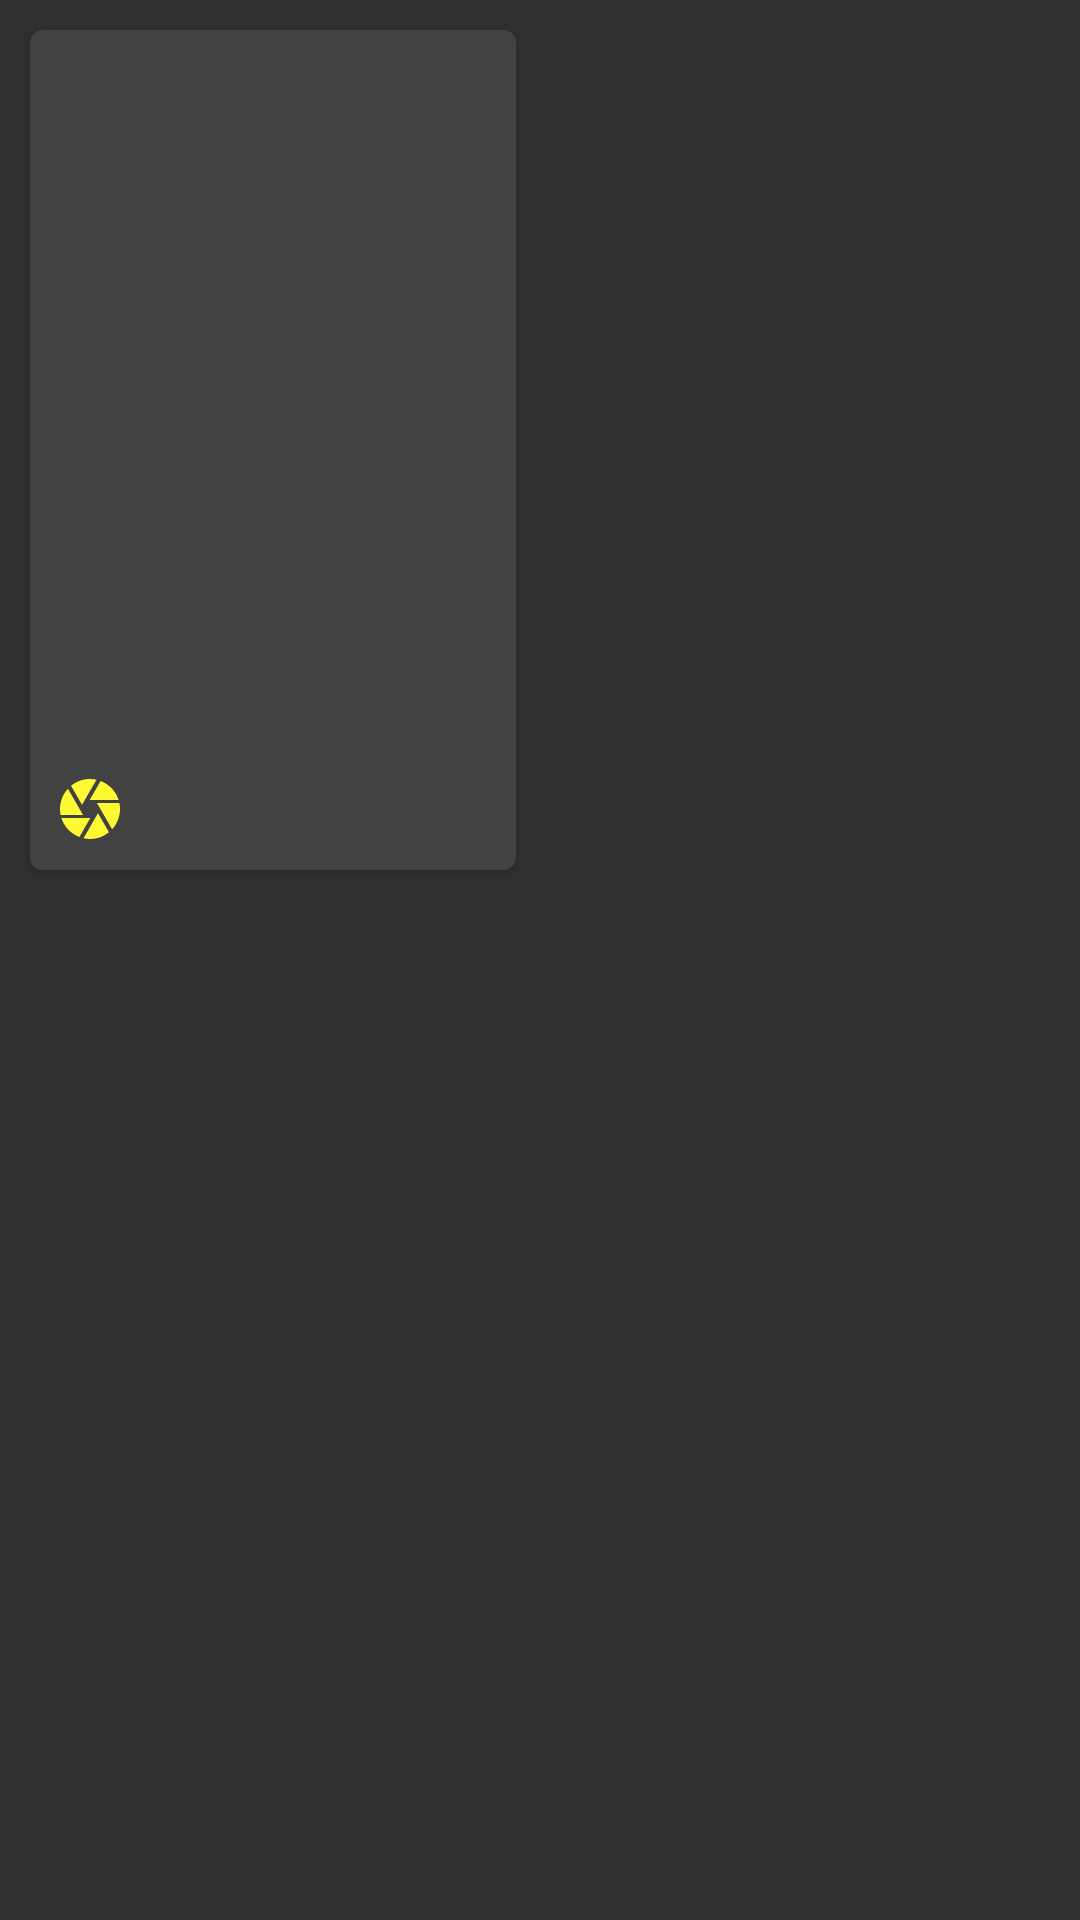

This screen was rendered from an Android layout file. Write that file and the resources it references.
<!-- AndroidManifest.xml: application theme AppTheme -->
<!-- res/layout/season_tv_item.xml -->
<?xml version="1.0" encoding="utf-8"?>
<LinearLayout xmlns:tools="http://schemas.android.com/tools"
    xmlns:android="http://schemas.android.com/apk/res/android"
    xmlns:app="http://schemas.android.com/apk/res-auto"
    android:layout_width="wrap_content"
    android:layout_height="wrap_content"
    android:adjustViewBounds="true">


    <android.support.v7.widget.CardView
        android:id="@+id/movie_card"
        android:layout_height="280dp"
        android:layout_width="162dp"
        app:cardCornerRadius="4dp"
        app:cardElevation="2dp"
        app:cardMaxElevation="4dp"
        android:layout_marginTop="10dp"
        android:layout_marginLeft="10dp"
        android:layout_marginStart="10dp">

        <RelativeLayout xmlns:android="http://schemas.android.com/apk/res/android"
            android:id="@+id/movie_container"
            android:layout_width="match_parent"
            android:layout_height="match_parent">

            <ImageView
                android:id="@+id/movie_thumbnail_image"
                android:layout_width="match_parent"
                android:layout_height="match_parent"
                android:scaleType="fitXY"
                android:background="?attr/selectableItemBackgroundBorderless"
                tools:src="@drawable/ic_film_reel" />

            <LinearLayout
                android:id="@+id/movie_detail_container"
                android:layout_alignParentBottom="true"
                android:layout_width="match_parent"
                android:layout_height="wrap_content"
                android:orientation="vertical"
                android:padding="8dp"
                android:background="@drawable/fading_background">

                <TextView
                    android:id="@+id/movie_title"
                    android:layout_width="match_parent"
                    android:layout_height="wrap_content"
                    android:textStyle="bold"
                    android:textAppearance="?android:textAppearanceMedium"
                    android:textColor="@android:color/white"
                    tools:text="Aquaman" />

                <TextView
                    android:id="@+id/movie_year"
                    android:layout_width="match_parent"
                    android:layout_height="wrap_content"
                    android:textStyle="bold"
                    android:textColor="@android:color/white"
                    android:textAppearance="?android:textAppearanceMedium"
                    tools:text="2019" />

                <TextView
                    android:id="@+id/movie_rating"
                    android:layout_width="match_parent"
                    android:layout_height="wrap_content"
                    android:drawableLeft="@drawable/ic_camera_black_24dp"
                    android:drawableStart="@drawable/ic_camera_black_24dp"
                    android:textStyle="bold"
                    android:textColor="@android:color/white"
                    android:textAppearance="?android:textAppearanceMedium"
                    tools:text="6.7" />
            </LinearLayout>

        </RelativeLayout>

    </android.support.v7.widget.CardView>
</LinearLayout>
<!-- resources referenced by this layout -->
<resources>
  <!-- drawable ic_camera_black_24dp (drawable) -->
  <vector android:height="24dp" android:tint="#FFF933"
      android:viewportHeight="24.0" android:viewportWidth="24.0"
      android:width="24dp" xmlns:android="http://schemas.android.com/apk/res/android">
      <path android:fillColor="#FF000000" android:pathData="M9.4,10.5l4.77,-8.26C13.47,2.09 12.75,2 12,2c-2.4,0 -4.6,0.85 -6.32,2.25l3.66,6.35 0.06,-0.1zM21.54,9c-0.92,-2.92 -3.15,-5.26 -6,-6.34L11.88,9h9.66zM21.8,10h-7.49l0.29,0.5 4.76,8.25C21,16.97 22,14.61 22,12c0,-0.69 -0.07,-1.35 -0.2,-2zM8.54,12l-3.9,-6.75C3.01,7.03 2,9.39 2,12c0,0.69 0.07,1.35 0.2,2h7.49l-1.15,-2zM2.46,15c0.92,2.92 3.15,5.26 6,6.34L12.12,15L2.46,15zM13.73,15l-3.9,6.76c0.7,0.15 1.42,0.24 2.17,0.24 2.4,0 4.6,-0.85 6.32,-2.25l-3.66,-6.35 -0.93,1.6z"/>
  </vector>
  <!-- drawable ic_film_reel: vector/xml drawable (drawable, 2012 chars, omitted) -->
  <style name="AppTheme" parent="Base.AppTheme">
          <item name="android:windowDrawsSystemBarBackgrounds">true</item>
          
          <item name="windowNoTitle">true</item>
          <item name="windowActionBar">false</item></style>
  <style name="Base.AppTheme" parent="Theme.AppCompat.NoActionBar">
          
          <item name="colorPrimary">@color/colorPrimaryDark</item>
          <item name="colorPrimaryDark">@color/colorPrimaryDark</item>
          <item name="colorAccent">@color/colorAccent</item>
      </style>
  <color name="colorPrimaryDark">#212121</color>
  <color name="colorAccent">#ffab47bc</color>
</resources>
